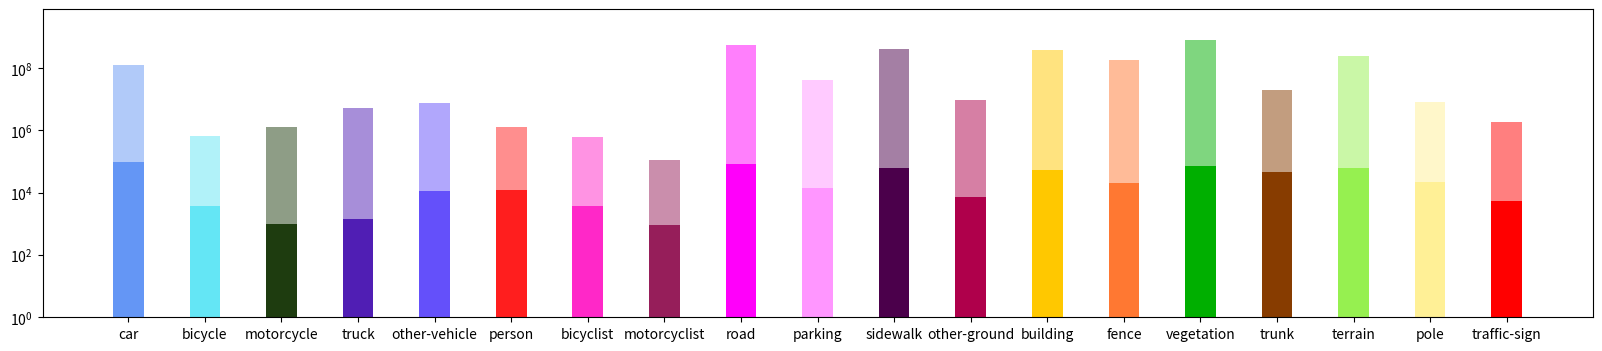

Write Python code to recreate this figure. (Note: this script raises an exception after producing the figure.)
import matplotlib.pyplot as plt
import numpy as np

# 定义类别和对应的数量
categories = ['car', 'bicycle', 'motorcycle', 'truck','other-vehicle','person','bicyclist','motorcyclist','road','parking',
              'sidewalk','other-ground','building','fence','vegetation','trunk','terrain','pole','traffic-sign']
values_x = [9.61662000e+04, 3.69700000e+03, 9.84500000e+02, 
            1.40400000e+03, 1.09980000e+04, 1.19180000e+04, 3.71000000e+03,
            9.12600000e+02, 8.16005000e+04, 1.45500000e+04, 6.09377000e+04, 
            7.39680000e+03, 5.45580000e+04, 2.00740000e+04, 7.15833000e+04,
            4.65410000e+04, 6.01452000e+04, 2.19250000e+04,  5.44100000e+03]
values_y = [1.30287591e+08, 6.39562000e+05, 1.28189900e+06,
            5.09479400e+06, 7.67815600e+06, 1.29375900e+06, 6.05464000e+05,
            1.10516000e+05, 5.55049215e+08, 4.05254810e+07, 3.98464216e+08,
            9.63162600e+06, 3.68681416e+08, 1.82644338e+08, 7.73132761e+08,
            1.96926930e+07, 2.47714395e+08, 8.37871200e+06, 1.82343000e+06]

# 设置颜色和透明度
colors = [(100, 150, 245), (100, 230, 245), (30, 60, 15),(80, 30, 180),(100, 80, 250),(255, 30, 30),(255,40,200),(150, 30, 90),
          (255, 0, 250),(255, 150, 255),(75, 0, 75),(175, 0, 75),(255, 200, 0),(255, 120, 50),(0, 175, 0),(135, 60, 0),(150, 240, 80),(255, 240, 150),(255, 0, 0)]
alpha_x = [1.0, 1.0, 1.0,1.0,1.0,1.0, 1.0, 1.0,1.0,1.0,1.0, 1.0, 1.0,1.0,1.0,1.0,1.0,1.0,1.0]
alpha_y = [0.5, 0.5, 0.5,0.5,0.5,0.5, 0.5, 0.5,0.5,0.5,0.5, 0.5, 0.5,0.5,0.5,0.5,0.5,0.5,0.5]


plt.figure(figsize=(20, 4))
# 处理其他类别
for i in range(0, len(categories)):
    
    plt.bar(categories[i], values_x[i], color=(colors[i][0]/255, colors[i][1]/255, colors[i][2]/255), alpha=alpha_x[i], width=0.4,label='数据集 X')
    plt.bar(categories[i], values_y[i], color=(colors[i][0]/255, colors[i][1]/255, colors[i][2]/255), alpha=alpha_y[i], width=0.4,label='数据集 Y')

# 设置y轴为对数尺度
plt.yscale('log')
plt.gca().set_ylim([1, max(values_y) * 10])

# 添加标题和标签
# plt.title('柱状图')
# plt.xlabel('类别')
# plt.ylabel('数量')
# plt.legend() # 添加图例

# 显示图形
plt.show()


plt.savefig('../work_dirs/figure_4a.jpg', format='jpg', dpi=300)
# plt.show()
